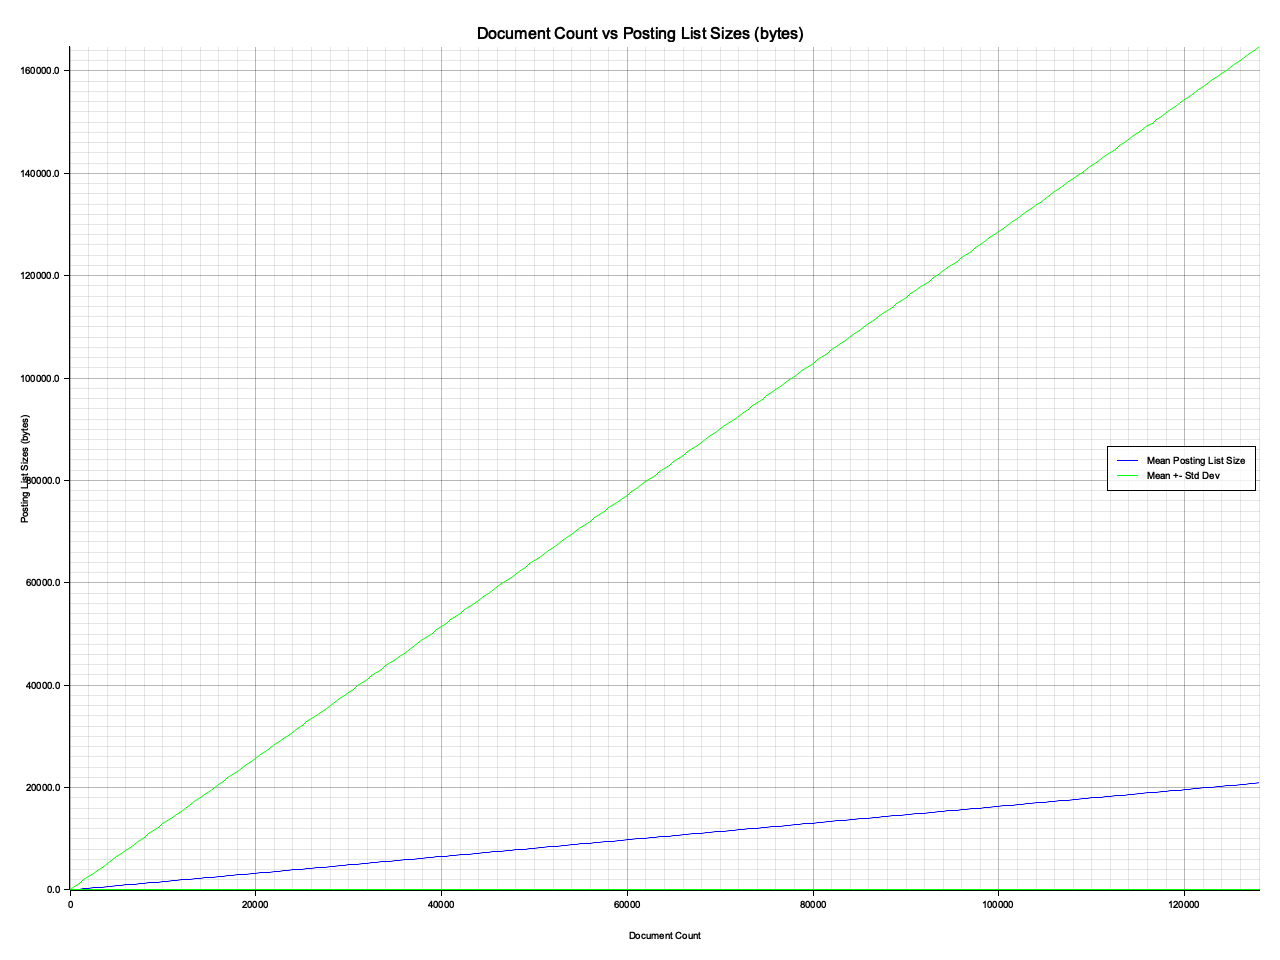

Source data for this figure (header and first rows):
Document Count, Mean Posting List Size, Std Dev Posting List Size
0, 16.89, 2.514
500, 108.4, 654.9
1000, 163.9, 1120
1500, 247.7, 1709
2000, 326.9, 2234
2500, 411, 2831
3000, 495.3, 3396
3500, 568, 3900
4000, 657.7, 4521
4500, 736.3, 5049
5000, 819.3, 5638
5500, 903.5, 6199
6000, 979.3, 6731
6500, 1065, 7318
7000, 1145, 7862
7500, 1228, 8450
8000, 1307, 8972
8500, 1391, 9569
9000, 1475, 10128
9500, 1548, 10637
10000, 1639, 11264
10500, 1716, 11782
11000, 1799, 12375
11500, 1884, 12935
12000, 1959, 13460
12500, 2045, 14056
13000, 2126, 14605
13500, 2209, 15186
14000, 2288, 15715
14500, 2373, 16312
15000, 2455, 16862
15500, 2529, 17374
16000, 2619, 18005
16500, 2697, 18523
17000, 2780, 19116
17500, 2864, 19673
18000, 2940, 20202
18500, 3026, 20797
19000, 3106, 21340
19500, 3189, 21923
20000, 3269, 22458
20500, 3352, 23044
21000, 3435, 23601
21500, 3510, 24117
22000, 3599, 24739
22500, 3677, 25262
23000, 3761, 25857
23500, 3845, 26414
24000, 3920, 26937
24500, 4007, 27539
25000, 4087, 28079
25500, 4169, 28659
26000, 4250, 29198
26500, 4332, 29781
27000, 4415, 30339
27500, 4491, 30861
28000, 4580, 31478
28500, 4657, 31996
29000, 4741, 32595
29500, 4825, 33151
... 197 more rows
